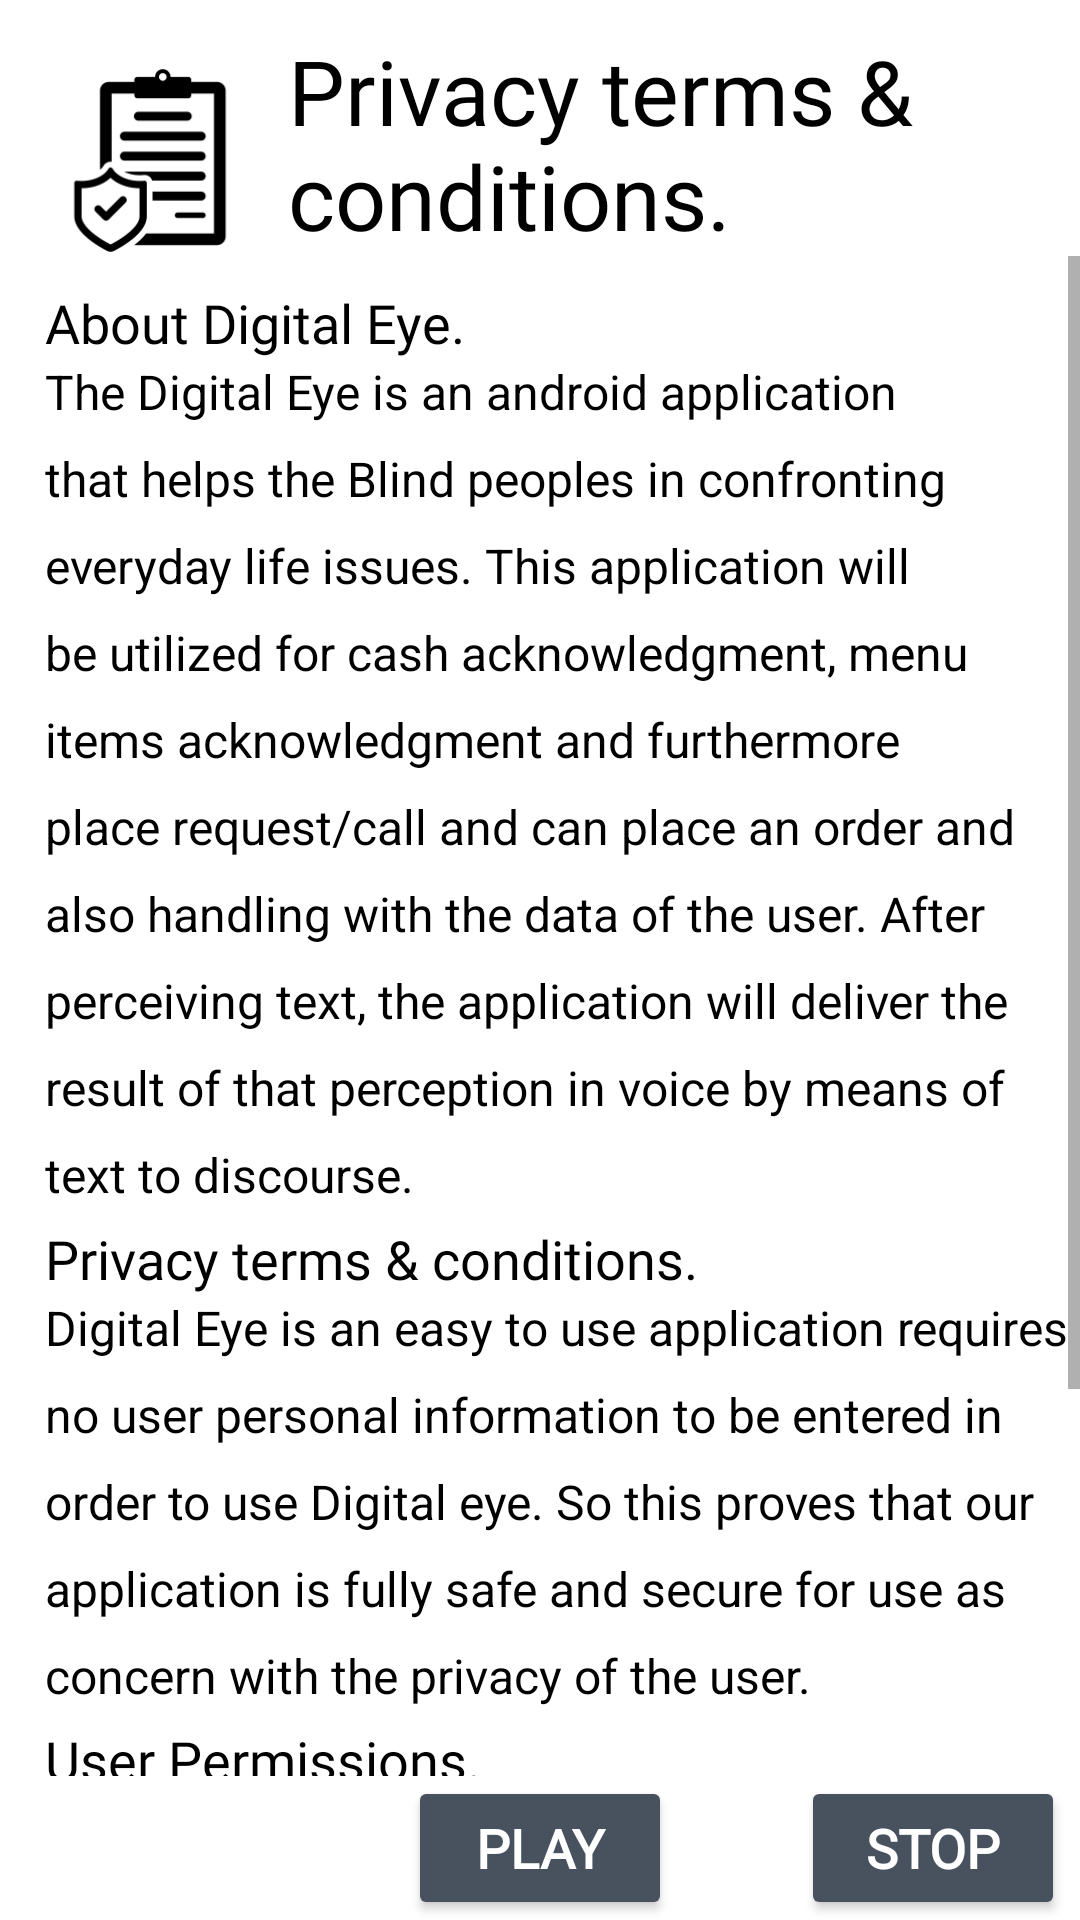

The Android layout XML behind this screen, and the referenced resources:
<!-- AndroidManifest.xml: application theme Theme.DigitalEye -->
<!-- res/layout/activity_privacy3.xml -->
<?xml version="1.0" encoding="utf-8"?>
<RelativeLayout xmlns:android="http://schemas.android.com/apk/res/android"
    xmlns:app="http://schemas.android.com/apk/res-auto"
    xmlns:tools="http://schemas.android.com/tools"
    android:layout_width="match_parent"
    android:layout_height="match_parent"
    tools:context=".privacyActivity3">

    <com.google.android.material.imageview.ShapeableImageView
        android:layout_width="80dp"
        android:layout_height="67dp"
        android:layout_alignParentLeft="true"
        android:layout_marginTop="20dp"
        android:layout_marginLeft="10dp"
        android:src="@drawable/pc1"
        android:id="@+id/icon_2"
        />
    <TextView
        android:id="@+id/pri"
        android:layout_width="wrap_content"
        android:layout_height="wrap_content"
        android:layout_toRightOf="@+id/icon_2"
        android:text="Privacy terms &amp; conditions."
        android:layout_marginLeft="6dp"
        android:fontFamily="@font/abril_fatface"
        android:layout_marginTop="10dp"
        android:textSize="30dp"
        android:textColor="@color/black"
        />
    <ScrollView
        android:id="@+id/terms"
        android:layout_below="@+id/pri"
        android:layout_width="match_parent"
        android:layout_height="match_parent"
        android:layout_above="@id/LL_Pri"
        android:gravity="center">
     <RelativeLayout
         android:layout_width="match_parent"
         android:layout_height="match_parent">
         <TextView
             android:id="@+id/tv11"
             android:layout_width="wrap_content"
             android:layout_height="wrap_content"
             android:text="About Digital Eye."
             android:textSize="18dp"
             android:paddingTop="10dp"
             android:layout_marginLeft="15dp"
             android:textColor="@color/black"
             android:fontFamily="@font/abril_fatface"
             />
         <TextView
             android:id="@+id/tv22"
             android:textColor="@color/black"
             android:layout_below="@+id/tv11"
             android:layout_width="match_parent"
             android:layout_height="wrap_content"
             android:gravity="center_vertical"
             android:textSize="16dp"
             android:paddingLeft="15dp"
             android:lineSpacingExtra="10dp"
             android:text="The Digital Eye is an android application that helps the Blind peoples in confronting everyday life issues. This application will be utilized for cash acknowledgment, menu items acknowledgment and furthermore place request/call and can place an order and also handling with the data of the user. After perceiving text, the application will deliver the result of that perception in voice by means of text to discourse."
             android:fontFamily="sans-serif"
             android:textAlignment="inherit"
             />
         <TextView
             android:id="@+id/tv112"
             android:layout_width="wrap_content"
             android:layout_height="wrap_content"
             android:text="Privacy terms &amp; conditions."
             android:textSize="18dp"
             android:paddingTop="5dp"
             android:layout_marginLeft="15dp"
             android:textColor="@color/black"
             android:fontFamily="@font/abril_fatface"
             android:layout_below="@+id/tv22"
             />
         <TextView
             android:id="@+id/tv222"
             android:layout_below="@+id/tv112"
             android:layout_width="match_parent"
             android:layout_height="wrap_content"
             android:gravity="center_vertical"
             android:textSize="16dp"
             android:paddingLeft="15dp"
             android:text="Digital Eye is an easy to use application requires no user personal information to be entered in order to use Digital eye. So this proves that our application is fully safe and secure for use as concern with the privacy of the user. "
             android:lineSpacingExtra="10dp"
             android:fontFamily="sans-serif"
             android:textAlignment="inherit"
             android:textColor="@color/black"
             />
         <TextView
             android:id="@+id/tv113"
             android:layout_width="wrap_content"
             android:layout_height="wrap_content"
             android:text="User Permissions."
             android:textSize="18dp"
             android:paddingTop="5dp"
             android:layout_marginLeft="15dp"
             android:textColor="@color/black"
             android:fontFamily="@font/abril_fatface"
             android:layout_below="@+id/tv222"
             />
         <TextView
             android:id="@+id/tv223"
             android:layout_below="@+id/tv113"
             android:layout_width="match_parent"
             android:layout_height="wrap_content"
             android:gravity="center_vertical"
             android:textSize="16dp"
             android:paddingLeft="15dp"
             android:text="Digital Eye requires Internet permission, Camera Feature permission, Record Audion permission and Call permission. All these permissions were related with the functional requirements of our application making sure the privacy and protection of our user and application. "
             android:lineSpacingExtra="10dp"
             android:fontFamily="sans-serif"
             android:textColor="@color/black"
             android:textAlignment="inherit"
             />
     </RelativeLayout>
    </ScrollView>
    <RelativeLayout
        android:id="@+id/LL_Pri"
        android:layout_width="wrap_content"
        android:layout_height="wrap_content"
        android:layout_alignParentBottom="true"
        >

        <Button
            android:id="@+id/play"
            android:layout_width="wrap_content"
            android:layout_height="wrap_content"
            android:layout_centerHorizontal="true"
            android:backgroundTint="#47525E"
            android:fontFamily="@font/abril_fatface"
            android:gravity="center"
            android:padding="10dp"
            android:text="PLAY"
            android:textAllCaps="true"
            android:textColor="@android:color/white"
            android:textSize="18dp"
            android:textStyle="bold" />
        <Button
            android:id="@+id/resume"
            android:layout_width="wrap_content"
            android:layout_height="wrap_content"
            android:text="RESUME"
            android:layout_centerInParent="true"
            android:textAllCaps="true"
            android:textColor="@android:color/white"
            android:textSize="18dp"
            android:textStyle="bold"
            android:backgroundTint="#47525E"
            android:fontFamily="@font/abril_fatface"
            android:padding="10dp"
            android:gravity="center"
            android:visibility="gone"
            />
        <Button
            android:id="@+id/stop2"
            android:layout_width="wrap_content"
            android:layout_height="wrap_content"
            android:text="STOP"
            android:textAllCaps="true"
            android:textColor="@android:color/white"
            android:textSize="18dp"
            android:textStyle="bold"
            android:backgroundTint="#47525E"
            android:fontFamily="@font/abril_fatface"
            android:padding="10dp"
            android:gravity="center"
            android:layout_alignParentRight="true"
            android:layout_centerInParent="true"
            android:layout_marginRight="5dp"
            />
    </RelativeLayout>

</RelativeLayout>
<!-- resources referenced by this layout -->
<resources>
  <color name="black">#FF000000</color>
  <!-- drawable pc1: png bitmap (drawable-v24, 4014 bytes) -->
  <style name="Theme.DigitalEye" parent="Theme.MaterialComponents.DayNight.DarkActionBar">
          
          <item name="colorPrimary">@color/purple_500</item>
          <item name="colorPrimaryVariant">@color/purple_700</item>
          <item name="colorOnPrimary">@color/white</item>
          
          <item name="colorSecondary">@color/teal_200</item>
          <item name="colorSecondaryVariant">@color/teal_700</item>
          <item name="colorOnSecondary">@color/black</item>
          
          <item name="android:statusBarColor" tools:targetApi="l">?attr/colorPrimaryVariant</item>
          
      </style>
  <color name="purple_500">#00000B</color>
  <color name="purple_700">#47525E</color>
  <color name="white">#FFFFFFFF</color>
  <color name="teal_200">#FF03DAC5</color>
  <color name="teal_700">#FF018786</color>
</resources>
